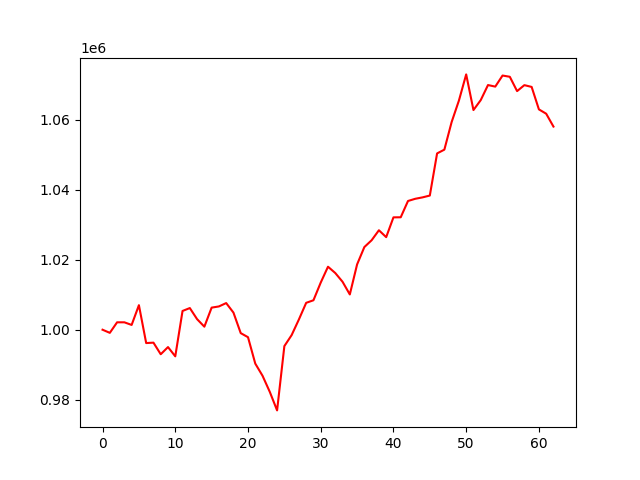

Values plotted in this chart, from the file beside it:
, 0
0, 1000000
1, 999105
2, 1002115
3, 1002117
4, 1001368
5, 1007015
6, 996186
7, 996302
8, 992989
9, 995038
10, 992391
11, 1005360
12, 1006192
13, 1003019
14, 1000868
15, 1006314
16, 1006655
17, 1007615
18, 1004891
19, 999025
20, 997863
21, 990316
22, 986833
23, 982213
24, 976938
25, 995316
26, 998459
27, 1002939
28, 1007688
29, 1008417
30, 1013475
31, 1018011
32, 1016203
33, 1013705
34, 1010083
35, 1018660
36, 1023628
37, 1025576
38, 1028430
39, 1026461
40, 1032116
41, 1032141
42, 1036796
43, 1037426
44, 1037828
45, 1038352
46, 1050395
47, 1051470
48, 1059359
49, 1065492
50, 1072979
51, 1062789
52, 1065625
53, 1069935
54, 1069488
55, 1072655
56, 1072300
57, 1068204
58, 1069910
59, 1069398
... 3 more rows
